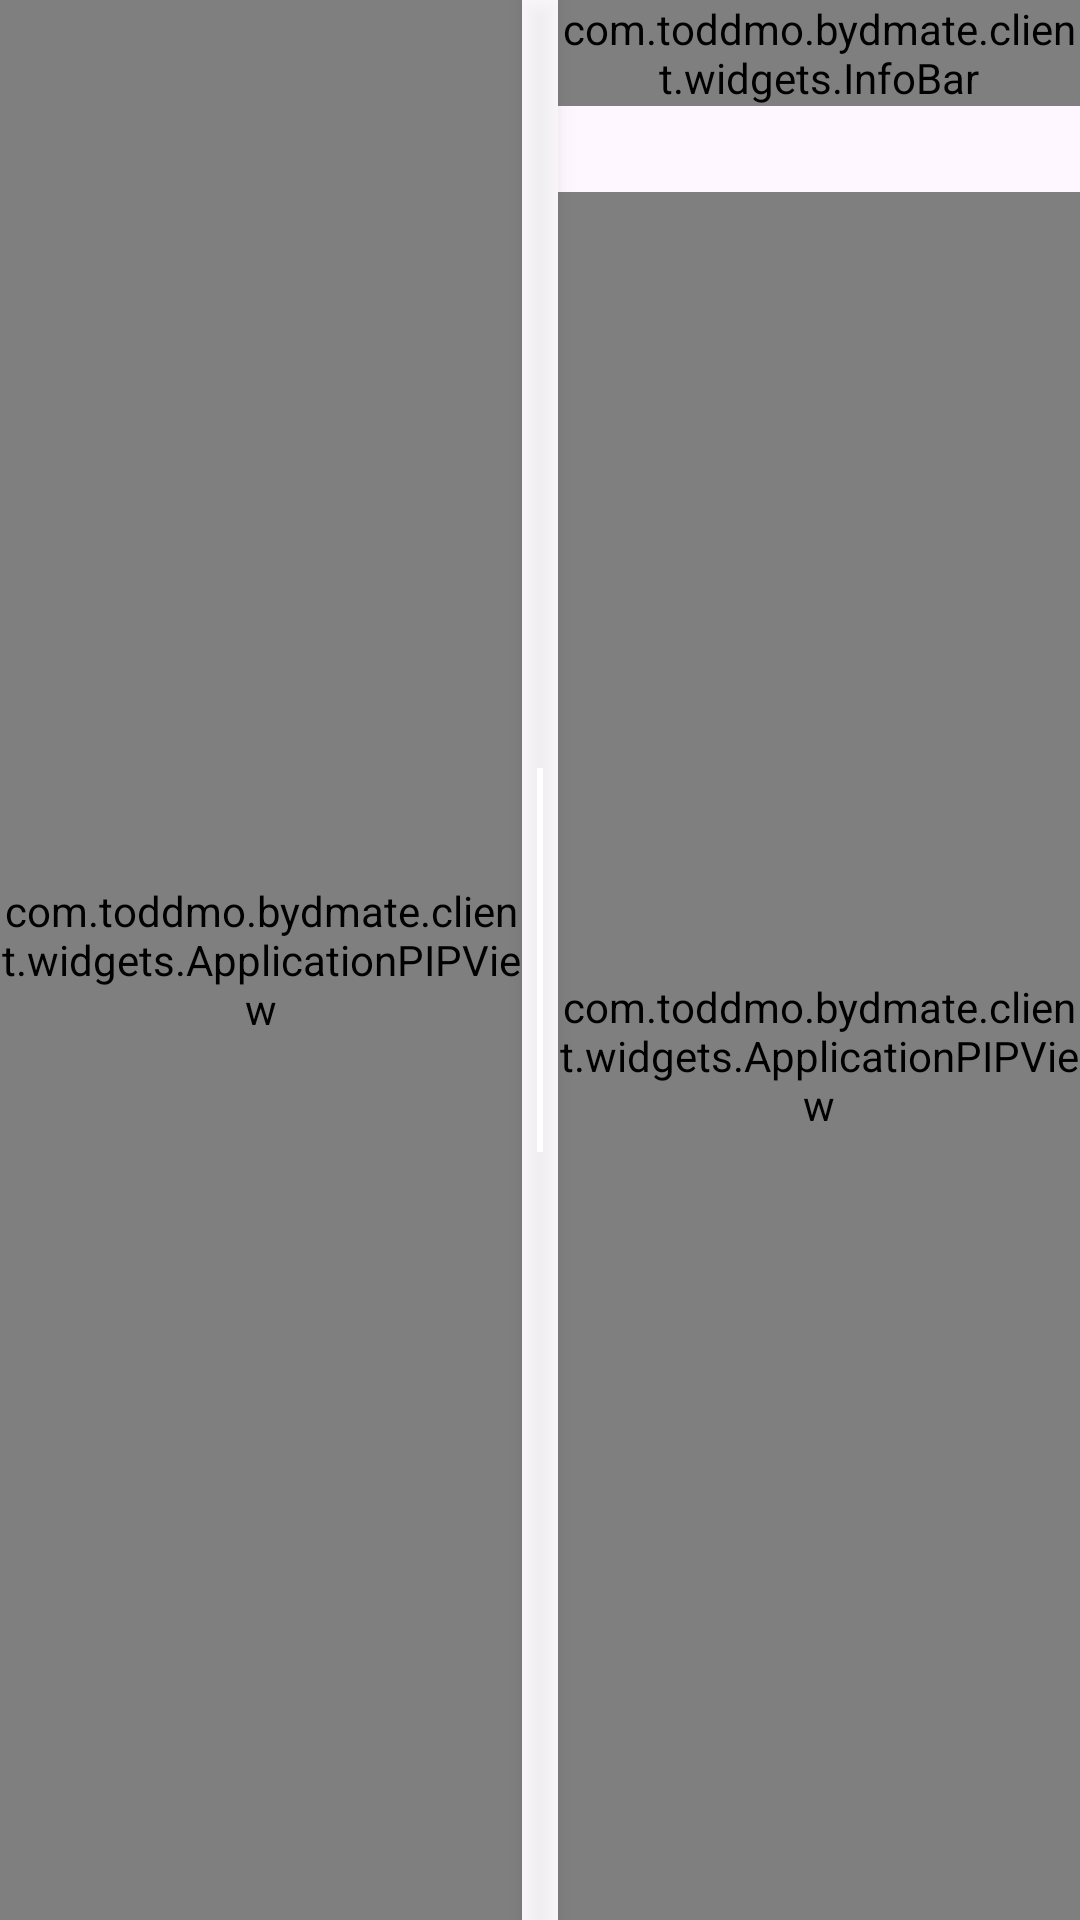

This screen was rendered from an Android layout file. Write that file and the resources it references.
<!-- AndroidManifest.xml: application theme Theme.BYDMateClient -->
<!-- res/layout/activity_main_new.xml -->
<?xml version="1.0" encoding="utf-8"?>
<androidx.constraintlayout.widget.ConstraintLayout xmlns:android="http://schemas.android.com/apk/res/android"
    xmlns:tools="http://schemas.android.com/tools"
    android:layout_width="match_parent"
    android:layout_height="match_parent"
    xmlns:app="http://schemas.android.com/apk/res-auto"
    android:id="@+id/main_container"
    tools:context=".MainActivity">

    
    <com.toddmo.bydmate.client.widgets.ApplicationPIPView
        android:id="@+id/primary_region"
        android:layout_width="0dp"
        android:layout_height="0dp"
        app:layout_constraintStart_toStartOf="parent"
        app:layout_constraintTop_toTopOf="parent"
        app:layout_constraintEnd_toStartOf="@id/divider_vertical"
        app:layout_constraintBottom_toTopOf="@id/floating_window_placeholder"
        app:pipInstanceId="main_pip" />

    
    <FrameLayout
        android:id="@+id/secondary_region"
        android:layout_width="0dp"
        android:layout_height="0dp"
        app:layout_constraintStart_toEndOf="@id/divider_vertical"
        app:layout_constraintTop_toTopOf="parent"
        app:layout_constraintEnd_toEndOf="parent"
        app:layout_constraintBottom_toTopOf="@id/floating_window_placeholder">

        
        <com.toddmo.bydmate.client.widgets.InfoBar
            android:id="@+id/info_bar"
            android:layout_width="match_parent"
            android:layout_height="wrap_content"
            android:layout_gravity="top" />

        
        <com.toddmo.bydmate.client.widgets.ApplicationPIPView
            android:id="@+id/secondary_pip_view"
            android:layout_width="match_parent"
            android:layout_height="match_parent"
            android:layout_marginTop="?attr/actionBarSize"
            app:pipInstanceId="secondary_pip" />

    </FrameLayout>

    
    <View
        android:id="@+id/divider_vertical"
        android:layout_width="12dp"
        android:layout_height="0dp"
        android:background="@drawable/divider_vertical_default"
        android:elevation="4dp"
        app:layout_constraintStart_toEndOf="@id/primary_region"
        app:layout_constraintEnd_toStartOf="@id/secondary_region"
        app:layout_constraintTop_toTopOf="parent"
        app:layout_constraintBottom_toTopOf="@id/floating_window_placeholder"
        />

    
    <View
        android:id="@+id/divider_horizontal"
        android:layout_width="0dp"
        android:layout_height="24dp"
        android:background="@drawable/divider_horizontal_default"
        android:elevation="4dp"
        app:layout_constraintStart_toStartOf="parent"
        app:layout_constraintEnd_toEndOf="parent"
        app:layout_constraintTop_toBottomOf="@id/primary_region"
        app:layout_constraintBottom_toTopOf="@id/secondary_region"
        android:visibility="gone" />

    
    <View
        android:id="@+id/floating_window_placeholder"
        android:layout_width="0dp"
        android:layout_height="0dp"
        app:layout_constraintStart_toStartOf="parent"
        app:layout_constraintEnd_toEndOf="parent"
        app:layout_constraintTop_toBottomOf="parent"
        app:layout_constraintBottom_toBottomOf="parent"
        android:visibility="invisible" />

</androidx.constraintlayout.widget.ConstraintLayout>
<!-- resources referenced by this layout -->
<resources>
  <!-- drawable divider_horizontal_default (drawable) -->
  <?xml version="1.0" encoding="utf-8"?>
  <layer-list xmlns:android="http://schemas.android.com/apk/res/android">
      
      <item>
          <shape android:shape="rectangle">
              <solid android:color="#80FFFFFF" /> 
          </shape>
      </item>
      
      <item
          android:width="128dp"
          android:height="2dp"
          android:gravity="center">
          <shape android:shape="rectangle">
              <solid android:color="#FFFFFF" /> 
          </shape>
      </item>
  </layer-list>
  <!-- drawable divider_vertical_default (drawable) -->
  <?xml version="1.0" encoding="utf-8"?>
  <layer-list xmlns:android="http://schemas.android.com/apk/res/android">
      
      <item>
          <shape android:shape="rectangle">
              <solid android:color="#80FFFFFF" /> 
          </shape>
      </item>
      
      <item
          android:width="2dp"
          android:height="128dp"
          android:gravity="center">
          <shape android:shape="rectangle">
              <solid android:color="#FFFFFF" /> 
          </shape>
      </item>
  </layer-list>
  <style name="Theme.BYDMateClient" parent="Base.Theme.BYDMateClient" />
  <style name="Base.Theme.BYDMateClient" parent="Theme.Material3.DayNight.NoActionBar">
          
          
      </style>
</resources>
